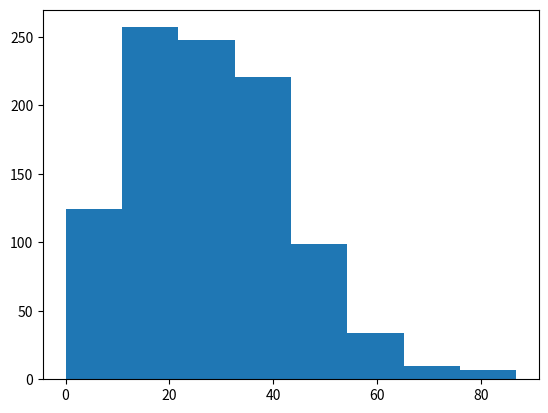

Generate this figure with matplotlib:
"""
Purpose : Bins experimentation
[redacted]
Date    : 14/11/2018
"""
import random
import math
import matplotlib.pyplot as pyplot

def randomWalk(walks, tortoise, draw):
    """
    Description :
            Emulate random walks
    Parameters  :
            walks - no. of walks needed to take
            tortoise - turtle class handler
            draw - indicator to draw turtle or not
    Return value:
            distance from origin
    """
    x=0
    y=0
    moveLength=10
    for step in range(walks):
            r = random.random()
            if r < 0.25:
                    x=x+1
            elif r < 0.5:
                    y=y+1
            elif r < 0.75:
                    x=x-1
            else:
                    y=y-1
            if draw:
                    tortoise.goto(x*moveLength,y*moveLength)
    return math.sqrt(x*x+y*y)

def rwHistogram(steps, walks):
        distanceList = []
        maxValue = 0
        minValue = 0
        for step in range(steps):
            rw = randomWalk(walks,None,None)
            distanceList.append(rw)
            if rw > maxValue:
                maxValue = rw
            if rw < minValue:
                minValue = rw
        print(distanceList[500])
        newList = distanceList
        newList.sort()
        iqr = newList[round(len(newList)/2)]
        diqr = distanceList[round(len(distanceList)/2)]
        n = len(distanceList)
        binSize = 2 * 41 / (len(newList) ** (1/3))
        print(binSize, n, iqr)
        pyplot.hist(distanceList,8)
        pyplot.show()

def main():
        rwHistogram(1000,1000)

main()
